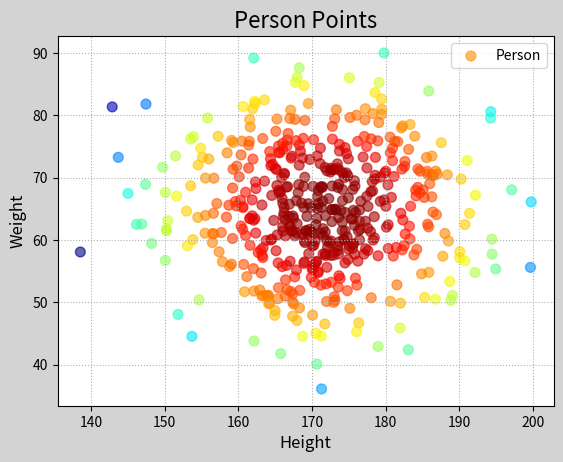

Generate this figure with matplotlib:
"""
demo10_scatter.py  散点图
"""
import numpy as np
import matplotlib.pyplot as mp

n = 500
# 随机生成500个样本身高
x = np.random.normal(172, 10, n)
# 随机生成500个样本体重
y = np.random.normal(65, 10, n)

mp.figure('Persons', facecolor='lightgray')
mp.title('Person Points', fontsize=16)
mp.xlabel('Height', fontsize=12)
mp.ylabel('Weight', fontsize=12)
mp.tick_params(labelsize=10)
mp.grid(linestyle=':')

d = (x-172)**2 + (y-65)**2
mp.scatter(x, y, c=d, cmap='jet_r',
	alpha=0.6, label='Person', s=50)
mp.legend()
mp.show()